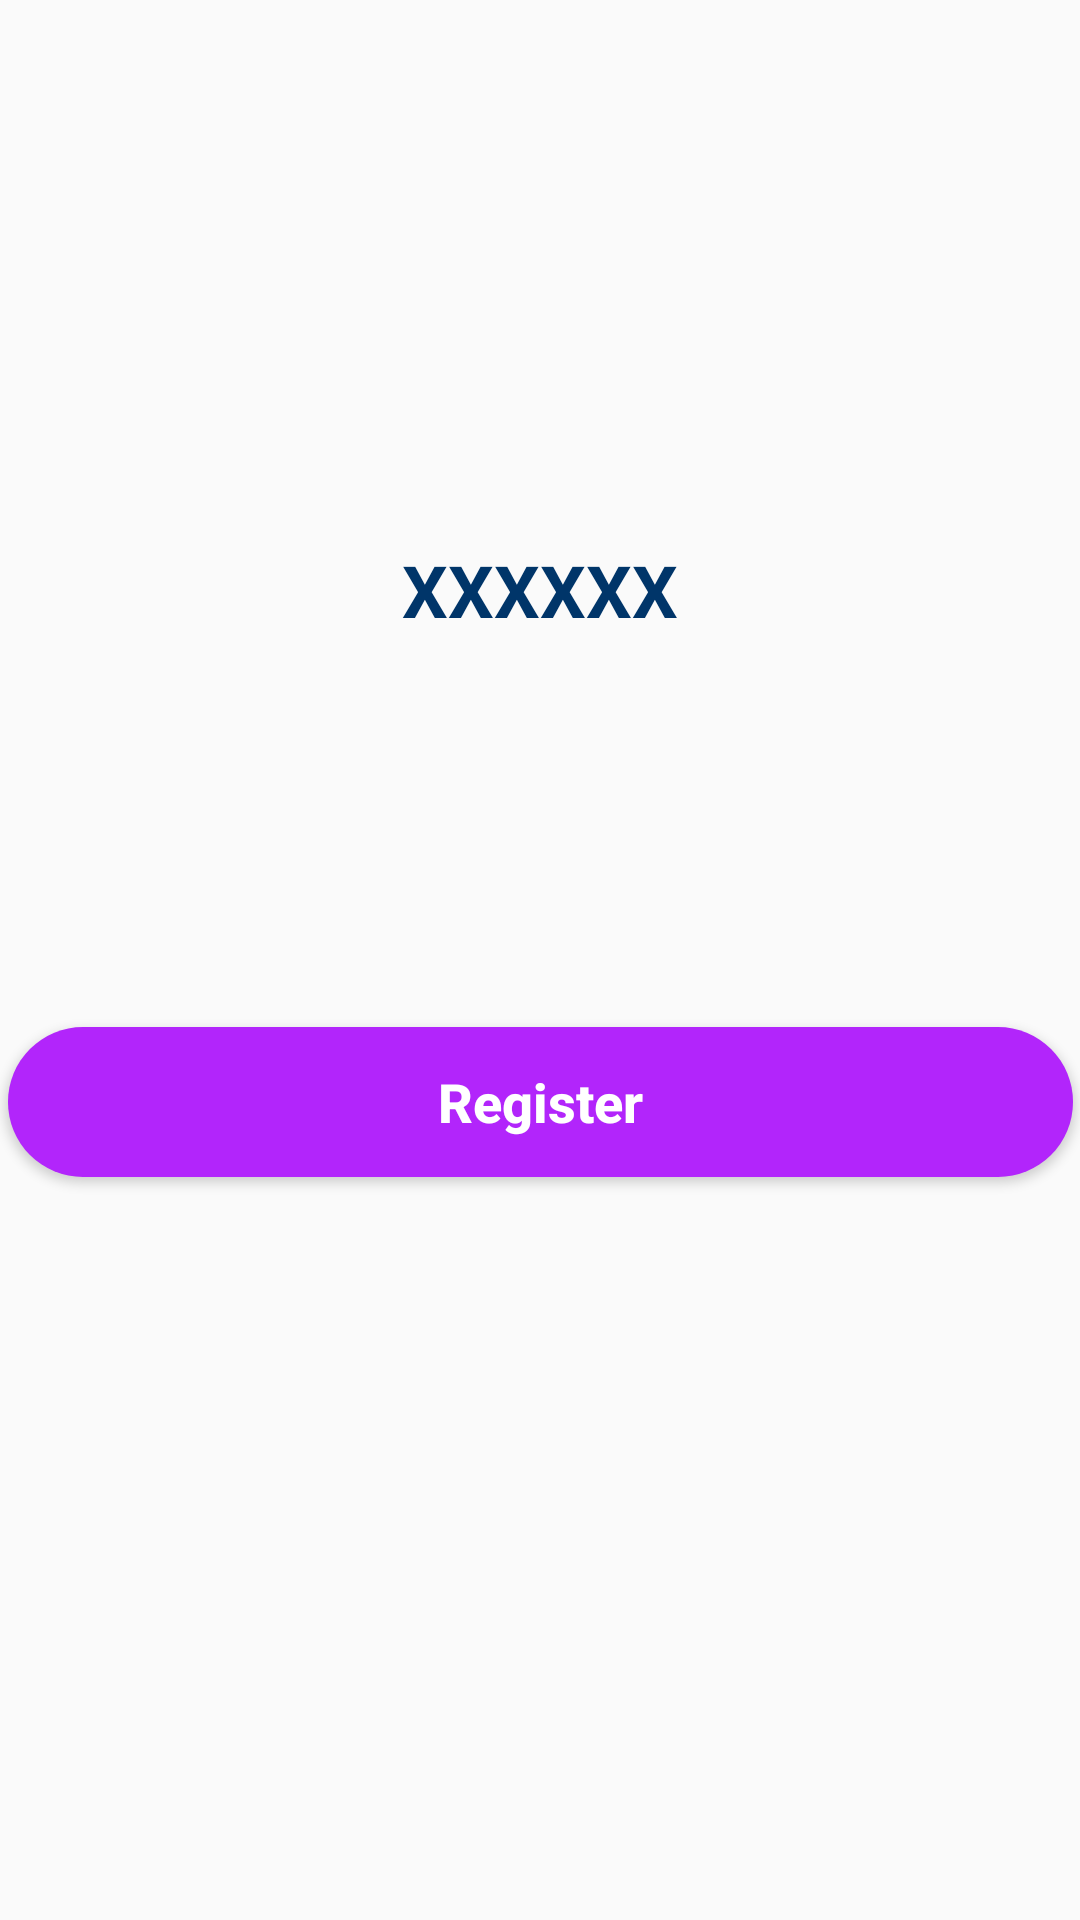

Reconstruct the res/layout file that produces this screen, plus the resources it refers to.
<!-- AndroidManifest.xml: application theme AppTheme -->
<!-- res/layout/activity_generate_code.xml -->
<?xml version="1.0" encoding="utf-8"?>
<androidx.constraintlayout.widget.ConstraintLayout xmlns:android="http://schemas.android.com/apk/res/android"
    xmlns:app="http://schemas.android.com/apk/res-auto"
    xmlns:tools="http://schemas.android.com/tools"
    android:layout_width="match_parent"
    android:layout_height="match_parent"
    tools:context=".GenerateCode">

    <TextView
        android:id="@+id/ccode"
        android:layout_width="wrap_content"
        android:layout_height="wrap_content"
        android:text="XXXXXX"
        android:textStyle="bold"
        android:textSize="24dp"
       android:textColor="#003569"
        app:layout_constraintBottom_toBottomOf="parent"
        app:layout_constraintEnd_toEndOf="parent"
        app:layout_constraintStart_toStartOf="parent"
        app:layout_constraintTop_toTopOf="parent"
        app:layout_constraintVertical_bias="0.297" />

    <Button
        android:id="@+id/register"
        android:layout_width="355dp"

        android:layout_height="50dp"
        android:background="@drawable/btnback"
        android:text="Register"
        android:textAllCaps="false"
        android:textColor="#ffffff"
        android:textSize="18dp"
        android:textStyle="bold"

        app:layout_constraintBottom_toBottomOf="parent"
        app:layout_constraintEnd_toEndOf="parent"
        app:layout_constraintStart_toStartOf="parent"
        app:layout_constraintTop_toTopOf="parent"
        app:layout_constraintVertical_bias="0.58" />
</androidx.constraintlayout.widget.ConstraintLayout>
<!-- resources referenced by this layout -->
<resources>
  <!-- drawable btnback (drawable) -->
  <?xml version="1.0" encoding="utf-8"?>
  <shape xmlns:android="http://schemas.android.com/apk/res/android">
  
      <solid android:color="#B225FB"></solid>
      <corners android:radius="25dp"></corners>
  
  </shape>
  <style name="AppTheme" parent="Theme.AppCompat.Light">
          
          <item name="colorPrimary">#B225FB</item>
          <item name="colorPrimaryDark">@color/colorPrimaryDark</item>
          <item name="colorAccent">@color/colorAccent</item>
  
      </style>
  <color name="colorPrimaryDark">#030303</color>
  <color name="colorAccent">#D81B60</color>
</resources>
